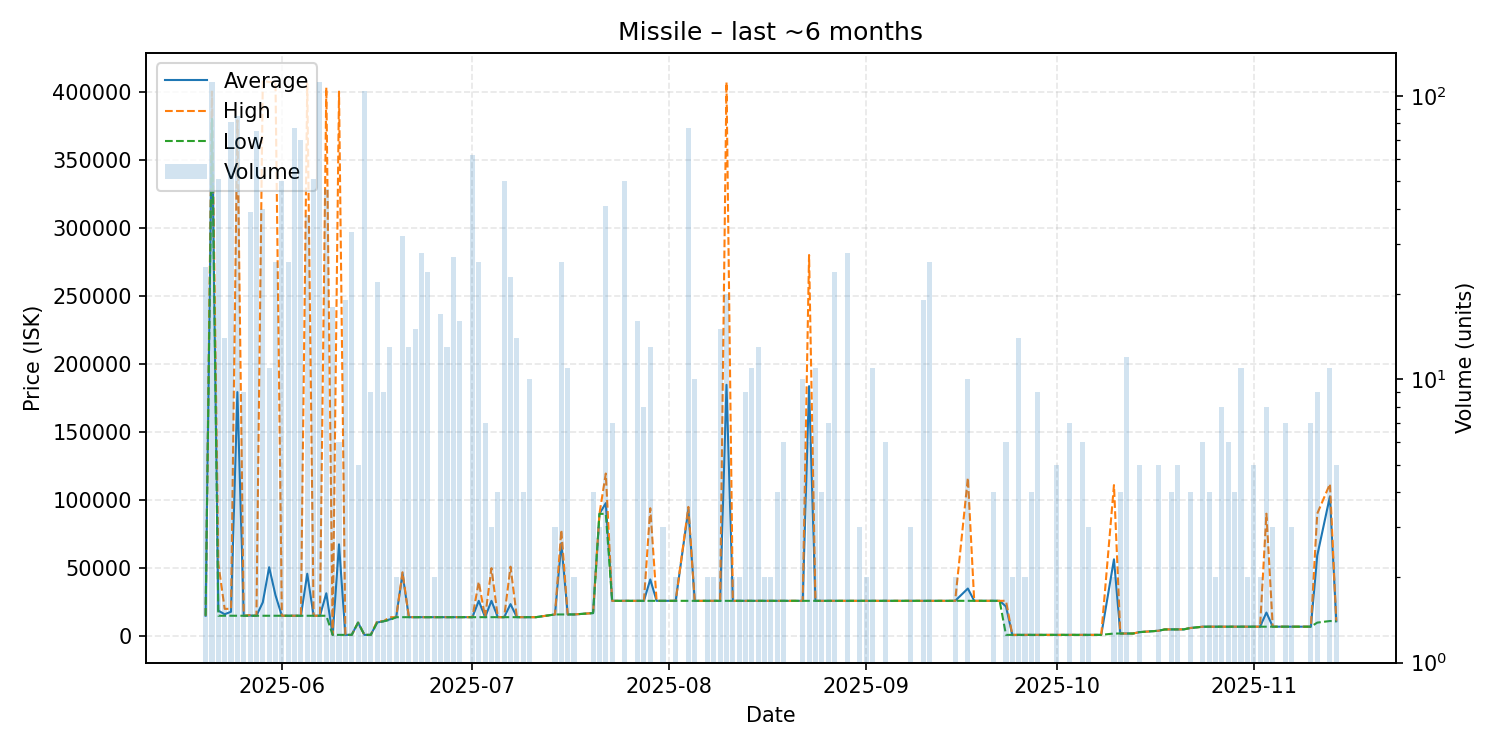

The table this chart was drawn from, first rows:
date, average, highest, lowest, order_count, volume
2025-05-20, 15050, 15050, 15050, 3, 25
2025-05-21, 380000, 400000, 379950, 14, 112
2025-05-22, 18803, 53330, 15050, 7, 51
2025-05-23, 16134, 20110, 15050, 4, 14
2025-05-24, 17986, 20110, 15050, 7, 81
2025-05-25, 179304, 379000, 15050, 12, 85
2025-05-26, 15050, 15050, 15050, 3, 9
2025-05-27, 15178, 15550, 15050, 9, 39
2025-05-28, 15050, 15050, 15050, 8, 75
2025-05-29, 24874, 408000, 15050, 7, 40
2025-05-30, 50682, 407000, 15050, 6, 11
2025-05-31, 30125, 407000, 15050, 8, 26
2025-06-01, 15051, 15060, 15050, 7, 50
2025-06-02, 15050, 15050, 15050, 4, 26
2025-06-03, 15050, 15050, 15050, 8, 77
2025-06-04, 15050, 15050, 15050, 5, 70
2025-06-05, 45901, 405800, 15050, 9, 38
2025-06-06, 15050, 15050, 15050, 7, 51
2025-06-07, 15050, 15050, 15050, 4, 112
2025-06-08, 31552, 403000, 15040, 8, 47
2025-06-09, 1000, 1000, 1000, 2, 18
2025-06-10, 67500, 400000, 1000, 3, 6
2025-06-11, 1001, 1001, 1001, 4, 19
2025-06-12, 1001, 1001, 1001, 1, 33
2025-06-13, 10000, 10000, 10000, 1, 5
2025-06-14, 1001, 1001, 1001, 11, 104
2025-06-15, 1001, 1001, 1001, 4, 9
2025-06-16, 10091, 11000, 10000, 3, 22
2025-06-17, 11000, 11000, 11000, 4, 9
2025-06-18, 12382, 13990, 12000, 5, 13
2025-06-19, 13990, 13990, 13990, 1, 2
2025-06-20, 45968, 47000, 14000, 3, 32
2025-06-21, 14000, 14000, 14000, 4, 13
2025-06-22, 14000, 14000, 14000, 4, 15
2025-06-23, 14000, 14000, 14000, 7, 28
2025-06-24, 14000, 14000, 14000, 5, 24
2025-06-25, 14000, 14000, 14000, 2, 2
2025-06-26, 14000, 14000, 14000, 3, 17
2025-06-27, 14000, 14000, 14000, 4, 13
2025-06-28, 14000, 14000, 14000, 2, 27
2025-06-29, 14000, 14000, 14000, 4, 16
2025-07-01, 14000, 14000, 14000, 5, 62
2025-07-02, 26000, 40000, 14000, 5, 26
2025-07-03, 14000, 14000, 14000, 5, 7
2025-07-04, 26000, 50000, 14000, 3, 3
2025-07-05, 14000, 14000, 14000, 1, 4
2025-07-06, 14000, 14000, 14000, 2, 50
2025-07-07, 23583, 51100, 14000, 6, 23
2025-07-08, 14000, 14000, 14000, 3, 14
2025-07-09, 14000, 14000, 14000, 1, 4
2025-07-10, 14000, 14000, 14000, 3, 10
2025-07-11, 14000, 14000, 14000, 1, 1
2025-07-14, 15990, 15990, 15990, 2, 3
2025-07-15, 68345, 78000, 15990, 7, 26
2025-07-16, 16000, 16000, 16000, 4, 11
2025-07-17, 16000, 16000, 16000, 2, 2
2025-07-20, 17000, 17000, 17000, 1, 4
2025-07-21, 89890, 89890, 89890, 3, 3
2025-07-22, 97750, 119500, 89890, 7, 41
2025-07-23, 26000, 26000, 26000, 2, 7
... 93 more rows
